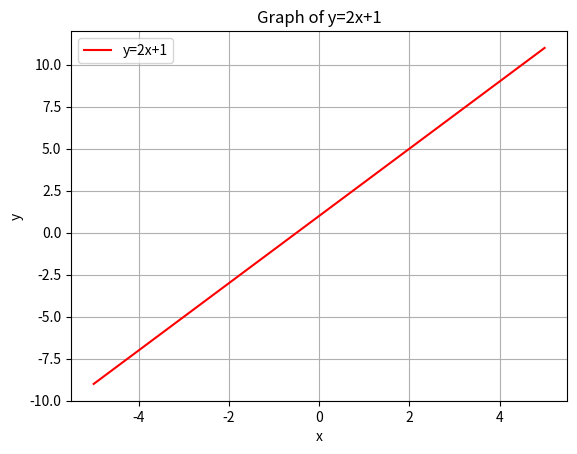

Source code (Python):
import numpy as np
import matplotlib.pyplot as plt

x = np.linspace(-5,5,10)
a = 2
b = 1
y = a*x + b
# print(x)
# print(y)
plt.plot(x,y,'-r',label='y=2x+1')
plt.xlabel('x')
plt.ylabel('y')
plt.legend(loc='upper left')
plt.title('Graph of y=2x+1')
plt.grid()
plt.show()